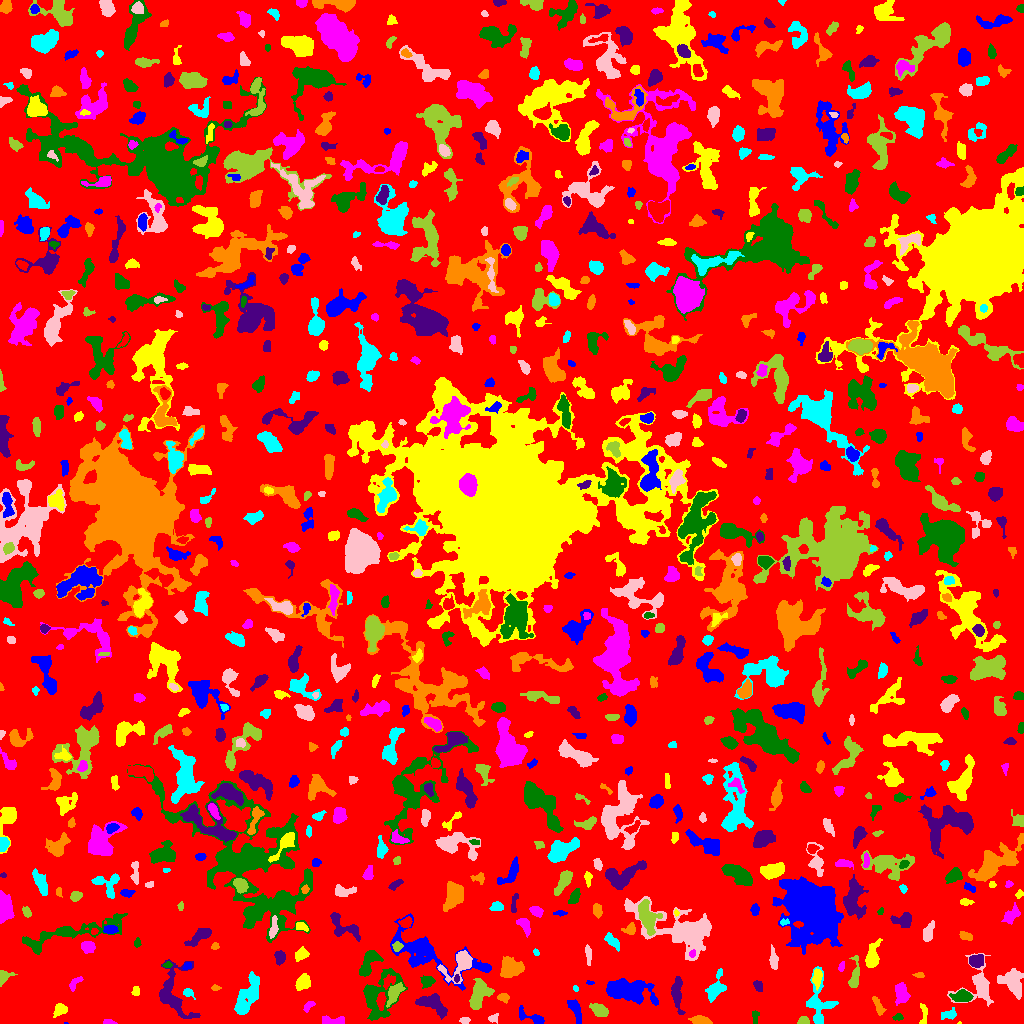

Source data for this figure (header and first rows):
ID, X, Y, A, B, theta, total_flux, mu_max, mu_median, mu_mean, R_fwhm, R_e, R10, R90, x_start, x_end, y_start, y_end, area, greylevel
0, 503.2, 498.9, 302.3, 294.7, 1.038, 1343425, 18.0, 1.0, 1.787, 15.73, 227.9, 85.36, 369.7, 0, 1023, 0, 1023, 751681, 1.787
1, 65.0, 0.3333, 1.004, 0.4619, -0.1055, 12.0, 3.0, 1.0, 1.333, 1.128, 0.7979, 0.0, 1.262, 64, 68, 0, 1, 9, 7.333
2, 958.9, 0.3333, 1.038, 0.4704, 0.03247, 12.0, 3.0, 1.0, 1.091, 0.9772, 0.7979, 0.0, 1.382, 957, 961, 0, 2, 11, 8.091
3, 108.8, 1.388, 3.454, 1.232, -0.09046, 85.0, 2.0, 1.5, 1.466, 4.222, 2.585, 1.128, 3.868, 103, 117, 0, 4, 58, 5.466
4, 897.9, 6.092, 2.526, 1.562, 0.04948, 240.0, 7.0, 3.0, 3.75, 3.038, 2.394, 0.9772, 3.909, 892, 903, 3, 10, 64, 6.75
5, 432.4, 19.84, 8.204, 3.89, -0.4355, 1232, 8.0, 3.0, 3.175, 7.291, 6.155, 2.326, 9.373, 415, 447, 4, 30, 388, 7.175
6, 700.6, 2.689, 4.951, 1.879, -0.1263, 514.0, 8.0, 3.0, 3.274, 4.853, 3.785, 1.493, 5.809, 688, 712, 0, 8, 157, 8.274
7, 949.4, 8.912, 4.11, 2.194, 0.2285, 340.0, 8.0, 2.0, 2.595, 3.09, 3.432, 1.262, 5.528, 941, 956, 4, 16, 131, 7.595
8, 464.9, 3.33, 2.605, 1.514, 0.03428, 106.0, 3.0, 2.0, 1.606, 3.385, 2.585, 0.9772, 3.949, 459, 470, 0, 6, 66, 5.606
9, 803.3, 2.415, 2.53, 2.036, 0.09709, 359.0, 10.0, 4.0, 4.274, 3.385, 2.706, 0.9772, 4.297, 797, 809, 0, 7, 84, 9.274
10, 988.5, 1.396, 2.462, 1.252, -0.1542, 212.0, 11.0, 3.0, 3.855, 2.185, 2.034, 0.7979, 3.338, 984, 996, 0, 5, 55, 7.855
11, 531.7, 5.98, 8.722, 2.775, -0.4002, 646.0, 8.0, 3.0, 3.296, 4.853, 4.37, 1.693, 6.933, 519, 544, 0, 18, 196, 7.296
12, 60.06, 13.65, 3.149, 2.559, 0.5631, 416.0, 7.0, 3.0, 2.849, 4.26, 3.478, 1.382, 5.47, 53, 67, 6, 20, 146, 6.849
13, 331.8, 2.259, 6.106, 1.97, 0.01387, 405.0, 7.0, 2.0, 2.531, 3.7, 3.656, 1.382, 5.971, 322, 344, 0, 8, 160, 6.531
14, 755, 7.66, 3.399, 1.643, 1.537, 144.0, 4.0, 2.0, 1.8, 3.827, 2.646, 0.9772, 4.222, 752, 759, 0, 13, 80, 5.8
15, 677, 31.07, 9.357, 2.44, -1.528, 1175, 10.0, 4.0, 4.01, 6.024, 5.382, 2.034, 8.406, 671, 685, 9, 47, 293, 7.01
16, 878, 17.91, 5.58, 1.901, -1.113, 232.0, 3.0, 2.0, 1.719, 4.886, 3.785, 1.493, 5.863, 872, 886, 8, 27, 135, 5.719
17, 246.7, 26.33, 11.74, 4.054, 1.122, 2503, 13.0, 4.0, 4.242, 4.951, 7.527, 2.646, 11.98, 234, 259, 9, 52, 590, 7.242
18, 492.8, 5.119, 2.551, 1.947, 0.3394, 151.0, 5.0, 2.0, 1.987, 2.821, 2.585, 0.9772, 4.26, 488, 498, 0, 10, 76, 6.987
19, 599.4, 13.07, 4.606, 2.74, -0.5176, 910.0, 9.0, 4.0, 4.573, 5.585, 4.514, 1.784, 6.933, 589, 608, 7, 20, 199, 7.573
20, 282.4, 17.09, 6.874, 2.475, -0.6846, 491.0, 5.0, 2.0, 2.294, 5.262, 4.583, 1.784, 6.979, 271, 294, 9, 27, 214, 6.294
21, 575.6, 13.68, 6.3, 2.171, -1.229, 578.0, 8.0, 2.0, 2.752, 4.26, 4.297, 1.596, 6.933, 567, 581, 0, 24, 210, 6.752
22, 923.6, 9.914, 6.174, 1.822, 1.528, 220.0, 4.0, 2.0, 1.88, 4.687, 3.385, 1.262, 5.382, 919, 927, 0, 20, 117, 5.88
23, 308.5, 17.69, 3.324, 1.823, 0.8043, 134.0, 3.0, 1.0, 1.558, 3.656, 2.985, 1.128, 4.652, 303, 315, 11, 22, 86, 5.558
24, 962.7, 27.0, 4.248, 2.529, 0.01704, 796.0, 10.0, 3.0, 3.685, 4.951, 4.029, 1.596, 6.628, 949, 973, 22, 34, 216, 9.685
25, 173, 29.05, 14.39, 7.777, -1.318, 2449, 12.0, 3.0, 3.504, 6.232, 7.797, 2.821, 13.21, 159, 200, 5, 64, 699, 6.504
26, 503.4, 26.18, 2.583, 2, -0.2945, 251.0, 6.0, 3.0, 2.67, 3.949, 2.877, 1.128, 4.442, 497, 509, 20, 30, 94, 7.67
27, 188, 30.69, 2.658, 1.88, -0.5421, 184.0, 7.0, 2.0, 2.165, 1.954, 2.585, 0.7979, 4.406, 183, 195, 24, 35, 85, 6.165
28, 979.1, 37.63, 10.8, 8.567, 1.533, 1886, 9.0, 3.0, 3.404, 6.747, 7.159, 2.706, 11.75, 947, 993, 17, 70, 554, 6.404
29, 478.9, 28.38, 7.334, 3.882, 1.133, 1572, 9.0, 3.0, 3.622, 7.114, 6.077, 2.394, 9.707, 469, 494, 14, 45, 434, 7.622
30, 43.81, 40.44, 7.014, 4.131, -1.068, 2104, 13.0, 4.0, 4.771, 5.809, 5.997, 2.257, 10.12, 31, 58, 30, 56, 441, 8.771
31, 625.7, 32.37, 12.07, 4.838, -0.1203, 2866, 13.0, 3.0, 3.352, 5.698, 7.979, 2.877, 13.55, 606, 658, 18, 45, 855, 7.352
32, 135.8, 31.94, 2.354, 1.767, 1.349, 133.0, 4.0, 2.0, 1.9, 3.7, 2.585, 0.9772, 4.029, 131, 139, 28, 37, 70, 5.9
33, 901.5, 30.16, 4.66, 2.866, -1.34, 956.0, 9.0, 3.0, 3.839, 5.642, 4.549, 1.871, 7.225, 895, 910, 18, 41, 249, 7.839
34, 377.3, 27.69, 12.59, 8.599, 1.123, 2899, 15.0, 3.0, 3.535, 4.549, 8.117, 2.764, 14.18, 363, 407, 3, 55, 820, 6.535
35, 758.3, 37.63, 3.035, 1.965, -1.107, 151.0, 3.0, 2.0, 1.641, 4.107, 3.192, 1.262, 4.787, 753, 762, 32, 43, 92, 5.641
36, 215.2, 35.59, 2.288, 1.409, -0.02052, 78.0, 3.0, 1.0, 1.56, 2.764, 2.257, 0.7979, 3.568, 211, 221, 33, 39, 50, 5.56
37, 575.4, 34.95, 1.656, 1.129, -1.017, 83.0, 6.0, 2.0, 2.441, 2.257, 1.693, 0.5642, 2.706, 573, 578, 32, 38, 34, 7.441
38, 460.4, 60.31, 8.775, 4.889, 0.8005, 1660, 17.0, 3.0, 3.879, 3.827, 5.352, 1.871, 9.591, 437, 472, 40, 73, 428, 9.879
39, 394.8, 31.37, 5.231, 2.59, 0.9969, 758.0, 8.0, 2.0, 3.226, 5.323, 4.222, 1.693, 6.979, 386, 405, 16, 41, 235, 9.226
40, 337.8, 40.56, 9.586, 3.643, 1.369, 1245, 13.0, 2.0, 3.051, 3.241, 5.441, 1.784, 9.253, 324, 350, 25, 61, 408, 7.051
41, 590, 40.68, 2.154, 0.9416, -0.04835, 68.0, 4.0, 2.0, 2.061, 2.646, 1.693, 0.5642, 2.764, 586, 594, 39, 43, 33, 7.061
42, 303.1, 40.94, 3.836, 2.853, 0.8233, 877.0, 10.0, 4.0, 4.32, 5.293, 4.222, 1.693, 6.604, 295, 310, 33, 50, 203, 8.32
43, 74.57, 40.16, 4.473, 2.023, 0.8763, 191.0, 4.0, 2.0, 1.752, 4.549, 3.338, 1.128, 5.078, 69, 83, 32, 47, 109, 6.752
44, 427.5, 42.1, 3.079, 2.472, 0.3374, 305.0, 6.0, 2.0, 2.179, 3.909, 3.241, 1.262, 5.528, 420, 435, 35, 48, 140, 6.179
45, 456.6, 45.16, 1.93, 1.107, 1.456, 85.0, 5.0, 2.0, 2.024, 1.871, 1.693, 0.5642, 2.985, 454, 459, 41, 49, 42, 12.02
46, 919.1, 48.69, 2.657, 1.186, -0.01435, 89.0, 5.0, 1.0, 1.618, 2.034, 2.034, 0.5642, 3.523, 912, 924, 46, 51, 55, 6.618
47, 715.3, 34.7, 6.982, 3.363, 1.139, 1525, 13.0, 4.0, 4.984, 4.983, 5.109, 1.954, 8.5, 705, 726, 21, 55, 306, 7.984
48, 1013, 42.01, 6.956, 5.129, -1.041, 1370, 8.0, 3.0, 3.031, 6.956, 6.333, 2.523, 10.22, 997, 1023, 24, 55, 452, 8.031
49, 3.021, 45.72, 3.88, 2.618, 0.8772, 516.0, 10.0, 3.0, 3.851, 3.909, 3.192, 1.262, 5.323, 0, 17, 37, 53, 134, 9.851
50, 538, 44.22, 7.317, 2.739, -0.9731, 642.0, 6.0, 2.0, 2.326, 6.206, 5.171, 1.871, 7.979, 528, 548, 29, 57, 276, 6.326
51, 187.2, 57.67, 2.154, 1.623, 0.5078, 106.0, 3.0, 2.0, 1.738, 3.385, 2.326, 0.9772, 3.656, 182, 191, 54, 61, 61, 7.738
52, 816.9, 45.59, 4.363, 2.032, 1.482, 518.0, 8.0, 3.0, 3.43, 4.549, 3.7, 1.382, 5.971, 812, 822, 33, 55, 151, 9.43
53, 841.3, 56.42, 2.518, 1.275, 1.276, 113.0, 5.0, 2.0, 1.948, 2.523, 2.257, 0.7979, 3.613, 838, 844, 52, 62, 58, 5.948
54, 167, 58.38, 2.152, 1.401, 0.1382, 126.0, 6.0, 2.0, 2.423, 2.646, 2.185, 0.7979, 3.478, 162, 172, 56, 62, 52, 8.423
55, 976, 62.5, 3.344, 2.627, 0.2224, 659.0, 10.0, 3.0, 3.723, 4.687, 3.785, 1.493, 5.971, 969, 983, 56, 69, 177, 9.723
56, 510.7, 55.17, 5.213, 4.623, -0.03334, 1875, 10.0, 4.0, 4.82, 7.818, 6.129, 2.459, 9.641, 500, 524, 46, 67, 389, 7.82
57, 818.9, 20.03, 12.63, 6.276, -1.509, 1923, 8.0, 3.0, 3.574, 8.795, 7.464, 2.932, 11.62, 806, 838, 0, 57, 538, 6.574
58, 773.4, 63.51, 5.288, 1.768, -1.443, 355.0, 5.0, 2.0, 2.336, 4.26, 3.7, 1.493, 5.89, 769, 778, 54, 79, 152, 6.336
59, 854.8, 48.52, 8.75, 2.454, 1.441, 798.0, 8.0, 3.0, 3.627, 5.557, 4.754, 1.871, 7.464, 848, 859, 36, 68, 220, 6.627
... 811 more rows
